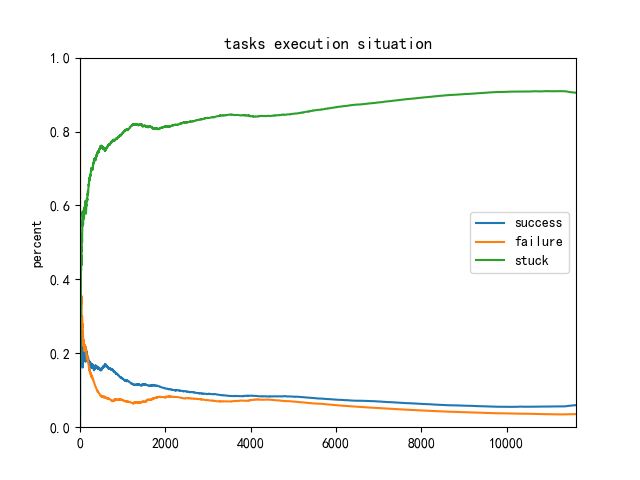

The data file committed next to this chart (first rows):
0, 1, 0
0, 1, 1
0, 2, 1
1, 2, 1
2, 2, 1
2, 3, 1
2, 3, 2
2, 3, 3
3, 3, 3
3, 4, 3
3, 4, 4
3, 4, 5
3, 4, 6
3, 5, 6
4, 5, 6
5, 5, 6
5, 5, 7
5, 6, 7
5, 6, 8
5, 6, 9
5, 6, 10
5, 7, 10
5, 8, 10
5, 8, 11
6, 8, 11
6, 9, 11
6, 9, 12
6, 10, 12
6, 10, 13
6, 10, 14
6, 11, 14
7, 11, 14
7, 11, 15
7, 12, 15
7, 12, 16
8, 12, 16
8, 12, 17
8, 12, 18
8, 12, 19
9, 12, 19
9, 12, 20
9, 12, 21
9, 12, 22
9, 12, 23
9, 13, 23
9, 13, 24
9, 14, 24
10, 14, 24
10, 14, 25
10, 15, 25
10, 15, 26
10, 15, 27
10, 15, 28
10, 15, 29
10, 15, 30
10, 15, 31
10, 16, 31
10, 16, 32
10, 16, 33
10, 16, 34
10, 16, 35
... 11,569 more rows
